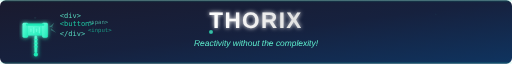
t = 0.00 s
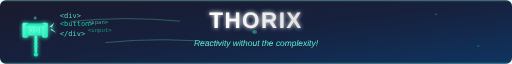
t = 0.63 s
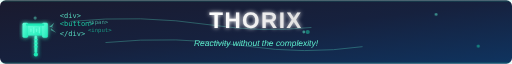
t = 1.38 s
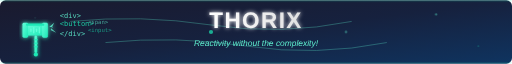
t = 2.00 s
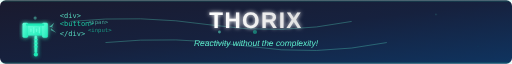
t = 2.63 s
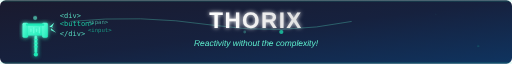
t = 3.00 s

The animated SVG that drew these frames (rendered in a browser with its animation timeline set to each time). Animation: 13 SMIL elements (animate=13); one cycle of 4.00 s, repeats indefinitely.

<svg width="728" height="90" viewBox="0 0 728 90" xmlns="http://www.w3.org/2000/svg">
  <defs>
    <linearGradient id="bgGradient" x1="0%" y1="0%" x2="100%" y2="100%">
      <stop offset="0%" style="stop-color:#1a1a2e;stop-opacity:1" />
      <stop offset="50%" style="stop-color:#16213e;stop-opacity:1" />
      <stop offset="100%" style="stop-color:#0f3460;stop-opacity:1" />
    </linearGradient>

    <linearGradient id="logoGradient" x1="0%" y1="0%" x2="100%" y2="100%">
      <stop offset="0%" style="stop-color:#64ffda;stop-opacity:1" />
      <stop offset="100%" style="stop-color:#1de9b6;stop-opacity:1" />
    </linearGradient>

    <linearGradient id="textGradient" x1="0%" y1="0%" x2="100%" y2="0%">
      <stop offset="0%" style="stop-color:#ffffff;stop-opacity:1" />
      <stop offset="100%" style="stop-color:#e0e0e0;stop-opacity:1" />
    </linearGradient>

    <filter id="glow">
      <feGaussianBlur stdDeviation="3" result="coloredBlur"/>
      <feMerge>
        <feMergeNode in="coloredBlur"/>
        <feMergeNode in="SourceGraphic"/>
      </feMerge>
    </filter>
  </defs>

  <!-- Background -->
  <rect width="728" height="90" fill="url(#bgGradient)" rx="8"/>

  <!-- Animated reactive particles -->
  <g opacity="0.6">
    <circle cx="50" cy="25" r="2" fill="#64ffda">
      <animate attributeName="r" values="1;3;1" dur="2s" repeatCount="indefinite"/>
      <animate attributeName="opacity" values="0.3;1;0.3" dur="2s" repeatCount="indefinite"/>
    </circle>
    <circle cx="680" cy="65" r="1.5" fill="#1de9b6">
      <animate attributeName="r" values="0.5;2.5;0.5" dur="2.5s" repeatCount="indefinite"/>
      <animate attributeName="opacity" values="0.2;0.8;0.2" dur="2.5s" repeatCount="indefinite"/>
    </circle>
    <circle cx="620" cy="20" r="1" fill="#64ffda">
      <animate attributeName="r" values="0.5;2;0.5" dur="3s" repeatCount="indefinite"/>
      <animate attributeName="opacity" values="0.4;0.9;0.4" dur="3s" repeatCount="indefinite"/>
    </circle>
  </g>

  <!-- Connection lines (reactive data flow) -->
  <g stroke="#64ffda" stroke-width="1" fill="none" opacity="0.4">
    <path d="M100 30 Q200 20 300 35 T500 30">
      <animate attributeName="stroke-dasharray" values="0,1000;1000,0" dur="4s" repeatCount="indefinite"/>
    </path>
    <path d="M150 60 Q250 50 350 65 T550 60">
      <animate attributeName="stroke-dasharray" values="0,800;800,0" dur="3s" repeatCount="indefinite"/>
    </path>
  </g>

  <!-- Thor's hammer Mjolnir (stylized) -->
  <g transform="translate(35, 20)" fill="url(#logoGradient)" filter="url(#glow)">
    <!-- Main hammer head - more rectangular and massive -->
    <rect x="0" y="15" width="30" height="15" rx="3"/>
    <!-- Side flanges/wings -->
    <rect x="-3" y="12" width="8" height="21" rx="2"/>
    <rect x="25" y="12" width="8" height="21" rx="2"/>
    <!-- Top ridge detail -->
    <rect x="2" y="13" width="26" height="3" rx="1" fill="#1de9b6"/>
    <!-- Handle - longer and more tapered -->
    <rect x="14" y="30" width="4" height="25" rx="2"/>
    <!-- Handle grip details -->
    <rect x="13" y="35" width="6" height="2" rx="1" fill="#1de9b6" opacity="0.7"/>
    <rect x="13" y="40" width="6" height="2" rx="1" fill="#1de9b6" opacity="0.7"/>
    <rect x="13" y="45" width="6" height="2" rx="1" fill="#1de9b6" opacity="0.7"/>
    <!-- Handle pommel -->
    <circle cx="16" cy="57" r="3" fill="#1de9b6"/>
    <!-- Mystical runes on hammer head -->
    <rect x="8" y="20" width="2" height="5" rx="1" fill="#64ffda" opacity="0.9"/>
    <rect x="12" y="18" width="2" height="9" rx="1" fill="#64ffda" opacity="0.9"/>
    <rect x="16" y="20" width="2" height="5" rx="1" fill="#64ffda" opacity="0.9"/>
    <rect x="20" y="18" width="2" height="9" rx="1" fill="#64ffda" opacity="0.9"/>
    <!-- Lightning bolt accent - more dynamic -->
    <path d="M35 18 L42 12 L38 20 L45 26 L37 22 L40 18 Z" fill="#64ffda" opacity="0.8">
      <animate attributeName="opacity" values="0.3;1;0.3" dur="1.2s" repeatCount="indefinite"/>
    </path>
  </g>

  <!-- HTML tags near the hammer -->
  <g transform="translate(85, 25)" fill="#64ffda" opacity="0.8">
    <!-- Opening div tag -->
    <text x="0" y="0" font-family="monospace" font-size="10" fill="#64ffda">&lt;div&gt;</text>
    <!-- Closing div tag -->
    <text x="0" y="25" font-family="monospace" font-size="10" fill="#64ffda">&lt;/div&gt;</text>
    <!-- Button tag -->
    <text x="0" y="12" font-family="monospace" font-size="10" fill="#1de9b6">&lt;button&gt;</text>
    <!-- Span tag -->
    <text x="40" y="8" font-family="monospace" font-size="8" fill="#64ffda" opacity="0.7">&lt;span&gt;</text>
    <!-- Input tag -->
    <text x="40" y="20" font-family="monospace" font-size="8" fill="#1de9b6" opacity="0.7">&lt;input&gt;</text>
  </g>

  <!-- Main title -->
  <text x="364" y="40" font-family="Impact, Arial Black, sans-serif" font-size="32" font-weight="bold" fill="url(#textGradient)" text-anchor="middle" letter-spacing="2px" filter="url(#glow)">THORIX</text>

  <!-- Fun slogan -->
  <text x="364" y="65" font-family="Arial, sans-serif" font-size="12" fill="#64ffda" opacity="0.9" font-style="italic" text-anchor="middle">Reactivity without the complexity!</text>

  <!-- Reactive flow indicators -->
  <g transform="translate(300, 45)" opacity="0.7">
    <circle cx="0" cy="0" r="3" fill="#1de9b6">
      <animate attributeName="cx" values="0;50;100;150;200" dur="2s" repeatCount="indefinite"/>
      <animate attributeName="opacity" values="1;0.5;1;0.5;1" dur="2s" repeatCount="indefinite"/>
    </circle>
    <circle cx="0" cy="0" r="2" fill="#64ffda">
      <animate attributeName="cx" values="0;60;120;180;240" dur="2.5s" repeatCount="indefinite"/>
      <animate attributeName="opacity" values="0.8;0.3;0.8;0.3;0.8" dur="2.5s" repeatCount="indefinite"/>
    </circle>
  </g>

  <!-- Tech accent lines -->
  <g stroke="#1de9b6" stroke-width="1" opacity="0.3">
    <line x1="0" y1="1" x2="728" y2="1"/>
    <line x1="0" y1="89" x2="728" y2="89"/>
  </g>
</svg>
